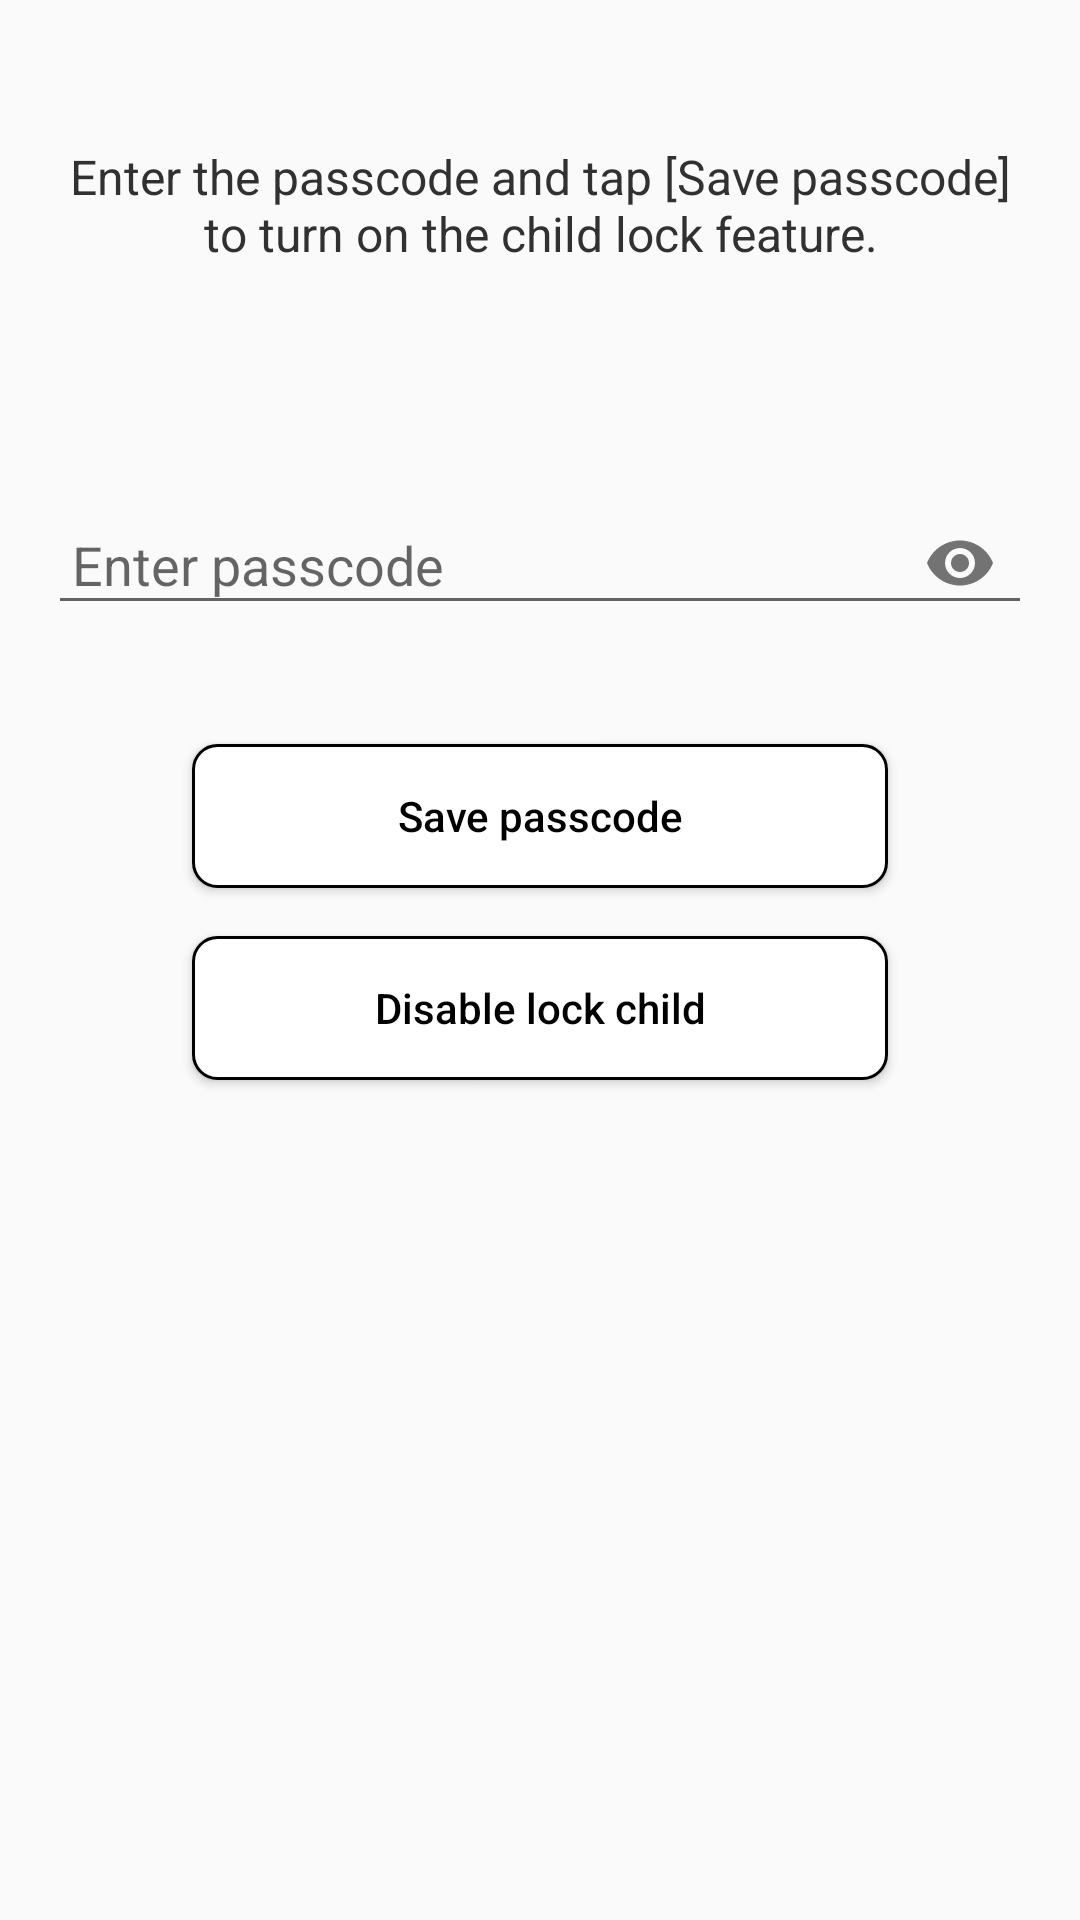

Write the Android layout XML for this screen, with the resource values it uses.
<!-- AndroidManifest.xml: activity theme AppTheme.NoActionBar -->
<!-- res/layout/fragment_lock.xml -->
<?xml version="1.0" encoding="utf-8"?>
<androidx.constraintlayout.widget.ConstraintLayout xmlns:android="http://schemas.android.com/apk/res/android"
    xmlns:app="http://schemas.android.com/apk/res-auto"
    android:layout_width="match_parent"
    android:layout_height="match_parent">

    <TextView
        android:id="@+id/tvNoti"
        android:layout_width="match_parent"
        android:layout_height="wrap_content"
        android:layout_marginTop="32sp"
        android:gravity="center"
        android:padding="16dp"
        android:text="@string/noti_lock_turn_on"
        android:textColor="@color/colorPrimaryDark"
        android:textSize="16sp"
        app:layout_constraintEnd_toEndOf="parent"
        app:layout_constraintStart_toStartOf="parent"
        app:layout_constraintTop_toTopOf="parent" />

    <com.google.android.material.textfield.TextInputLayout
        android:id="@+id/text_layout"
        android:layout_width="match_parent"
        android:layout_height="wrap_content"
        android:layout_marginLeft="16dp"
        android:layout_marginTop="48dp"
        android:layout_marginRight="16dp"
        app:errorEnabled="true"
        app:layout_constraintEnd_toEndOf="parent"
        app:layout_constraintStart_toStartOf="parent"
        app:layout_constraintTop_toBottomOf="@+id/tvNoti"
        app:passwordToggleEnabled="true">

        <com.google.android.material.textfield.TextInputEditText
            android:id="@+id/edtPasscode"
            android:layout_width="match_parent"
            android:layout_height="wrap_content"
            android:hint="Enter passcode"
            android:inputType="numberPassword"
            android:paddingLeft="8dp" />
    </com.google.android.material.textfield.TextInputLayout>

    <Button
        android:id="@+id/btnSave"
        android:layout_width="match_parent"
        android:layout_height="wrap_content"
        android:layout_marginLeft="64dp"
        android:layout_marginTop="16dp"
        android:layout_marginRight="64dp"
        android:background="@drawable/backgfound_tv_video_player"
        android:clickable="true"
        android:foreground="@android:drawable/list_selector_background"
        android:text="Save passcode"
        android:textAllCaps="false"
        android:textColor="@android:color/black"
        app:layout_constraintEnd_toEndOf="parent"
        app:layout_constraintStart_toStartOf="parent"
        app:layout_constraintTop_toBottomOf="@+id/text_layout" />

    <Button
        android:id="@+id/btnTurnOff"
        android:layout_width="match_parent"
        android:layout_height="wrap_content"
        android:layout_marginLeft="64dp"
        android:layout_marginTop="16dp"
        android:layout_marginRight="64dp"
        android:background="@drawable/backgfound_tv_video_player"
        android:clickable="true"
        android:foreground="@android:drawable/list_selector_background"
        android:text="Disable lock child"
        android:textAllCaps="false"
        android:textColor="@android:color/black"
        app:layout_constraintEnd_toEndOf="parent"
        app:layout_constraintStart_toStartOf="parent"
        app:layout_constraintTop_toBottomOf="@+id/btnSave" />

</androidx.constraintlayout.widget.ConstraintLayout>
<!-- resources referenced by this layout -->
<resources>
  <color name="colorPrimaryDark">#313131</color>
  <!-- drawable backgfound_tv_video_player (drawable) -->
  <?xml version="1.0" encoding="utf-8"?>
  <shape xmlns:android="http://schemas.android.com/apk/res/android"
      android:shape="rectangle">
  
      <solid android:color="@android:color/white" />
      <stroke
          android:width="1dp"
          android:color="@android:color/black" />
      <corners android:radius="8dp" />
  
  </shape>
  <string name="noti_lock_turn_on">Enter the passcode and tap [Save passcode] to turn on the child lock feature.</string>
  <style name="AppTheme.NoActionBar">
          <item name="windowActionBar">false</item>
          <item name="windowNoTitle">true</item>
      </style>
</resources>
